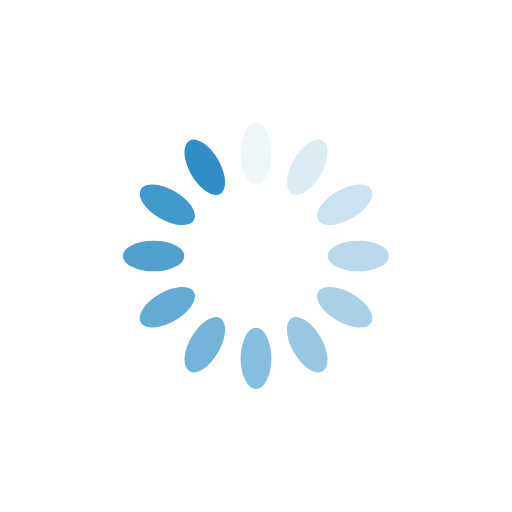
t = 0.00 s
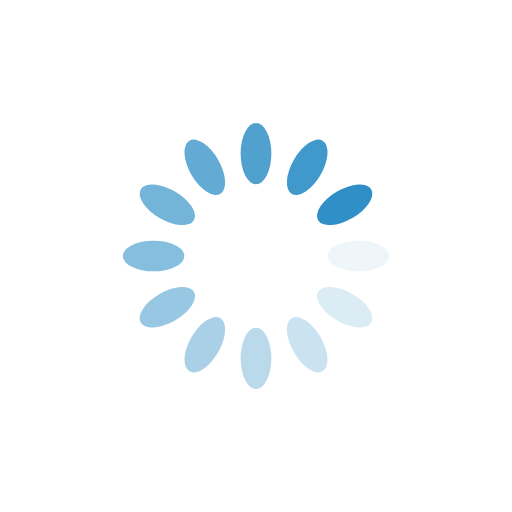
t = 0.25 s
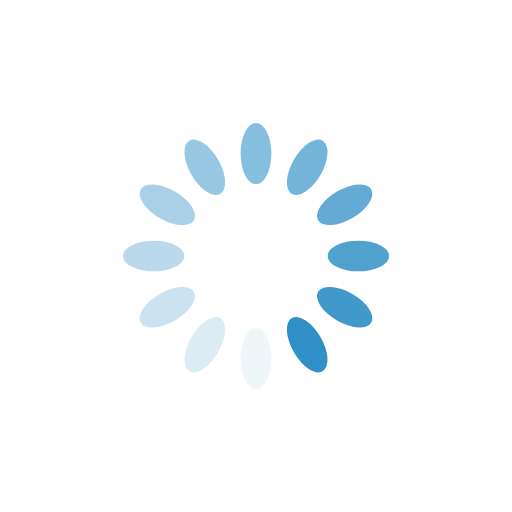
t = 0.50 s
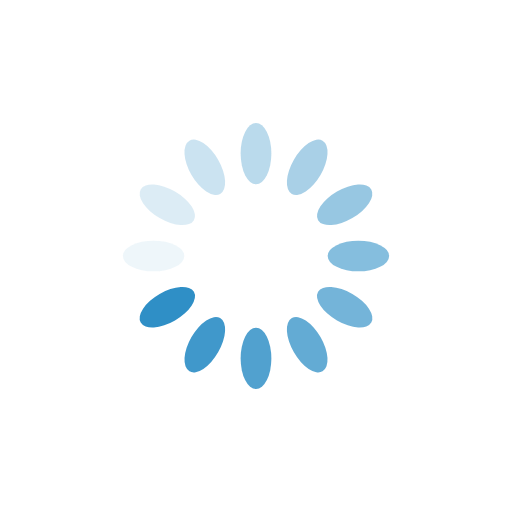
t = 0.75 s

The animated SVG that drew these frames (rendered in a browser with its animation timeline set to each time). Animation: 12 SMIL elements (animate=12); one cycle of 1.00 s, repeats indefinitely.

<?xml version="1.0" encoding="utf-8"?>
<svg xmlns="http://www.w3.org/2000/svg" xmlns:xlink="http://www.w3.org/1999/xlink" style="margin: auto; background: none; display: block; shape-rendering: auto;" width="200px" height="200px" viewBox="0 0 100 100" preserveAspectRatio="xMidYMid">
<g transform="rotate(0 50 50)">
  <rect x="47" y="24" rx="3" ry="6" width="6" height="12" fill="#2f8fc6">
    <animate attributeName="opacity" values="1;0" keyTimes="0;1" dur="1s" begin="-0.9166666666666666s" repeatCount="indefinite"></animate>
  </rect>
</g><g transform="rotate(30 50 50)">
  <rect x="47" y="24" rx="3" ry="6" width="6" height="12" fill="#2f8fc6">
    <animate attributeName="opacity" values="1;0" keyTimes="0;1" dur="1s" begin="-0.8333333333333334s" repeatCount="indefinite"></animate>
  </rect>
</g><g transform="rotate(60 50 50)">
  <rect x="47" y="24" rx="3" ry="6" width="6" height="12" fill="#2f8fc6">
    <animate attributeName="opacity" values="1;0" keyTimes="0;1" dur="1s" begin="-0.75s" repeatCount="indefinite"></animate>
  </rect>
</g><g transform="rotate(90 50 50)">
  <rect x="47" y="24" rx="3" ry="6" width="6" height="12" fill="#2f8fc6">
    <animate attributeName="opacity" values="1;0" keyTimes="0;1" dur="1s" begin="-0.6666666666666666s" repeatCount="indefinite"></animate>
  </rect>
</g><g transform="rotate(120 50 50)">
  <rect x="47" y="24" rx="3" ry="6" width="6" height="12" fill="#2f8fc6">
    <animate attributeName="opacity" values="1;0" keyTimes="0;1" dur="1s" begin="-0.5833333333333334s" repeatCount="indefinite"></animate>
  </rect>
</g><g transform="rotate(150 50 50)">
  <rect x="47" y="24" rx="3" ry="6" width="6" height="12" fill="#2f8fc6">
    <animate attributeName="opacity" values="1;0" keyTimes="0;1" dur="1s" begin="-0.5s" repeatCount="indefinite"></animate>
  </rect>
</g><g transform="rotate(180 50 50)">
  <rect x="47" y="24" rx="3" ry="6" width="6" height="12" fill="#2f8fc6">
    <animate attributeName="opacity" values="1;0" keyTimes="0;1" dur="1s" begin="-0.4166666666666667s" repeatCount="indefinite"></animate>
  </rect>
</g><g transform="rotate(210 50 50)">
  <rect x="47" y="24" rx="3" ry="6" width="6" height="12" fill="#2f8fc6">
    <animate attributeName="opacity" values="1;0" keyTimes="0;1" dur="1s" begin="-0.3333333333333333s" repeatCount="indefinite"></animate>
  </rect>
</g><g transform="rotate(240 50 50)">
  <rect x="47" y="24" rx="3" ry="6" width="6" height="12" fill="#2f8fc6">
    <animate attributeName="opacity" values="1;0" keyTimes="0;1" dur="1s" begin="-0.25s" repeatCount="indefinite"></animate>
  </rect>
</g><g transform="rotate(270 50 50)">
  <rect x="47" y="24" rx="3" ry="6" width="6" height="12" fill="#2f8fc6">
    <animate attributeName="opacity" values="1;0" keyTimes="0;1" dur="1s" begin="-0.16666666666666666s" repeatCount="indefinite"></animate>
  </rect>
</g><g transform="rotate(300 50 50)">
  <rect x="47" y="24" rx="3" ry="6" width="6" height="12" fill="#2f8fc6">
    <animate attributeName="opacity" values="1;0" keyTimes="0;1" dur="1s" begin="-0.08333333333333333s" repeatCount="indefinite"></animate>
  </rect>
</g><g transform="rotate(330 50 50)">
  <rect x="47" y="24" rx="3" ry="6" width="6" height="12" fill="#2f8fc6">
    <animate attributeName="opacity" values="1;0" keyTimes="0;1" dur="1s" begin="0s" repeatCount="indefinite"></animate>
  </rect>
</g>
<!-- [ldio] generated by https://loading.io/ --></svg>